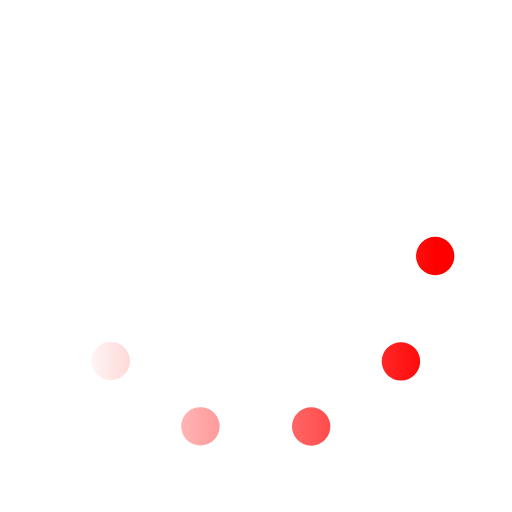
t = 0.00 s
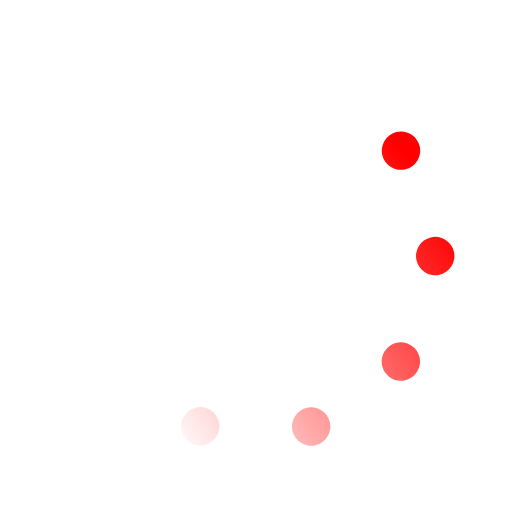
t = 0.33 s
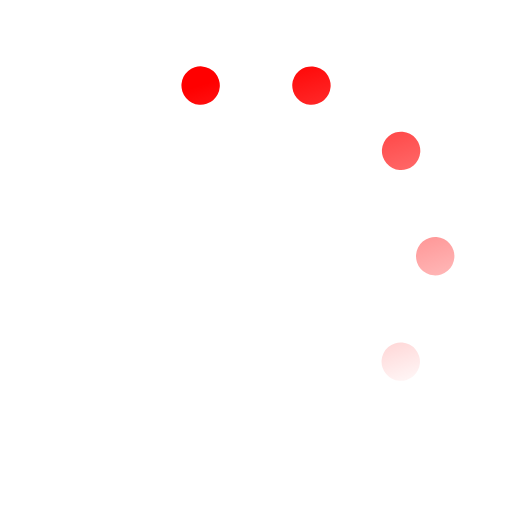
t = 0.67 s
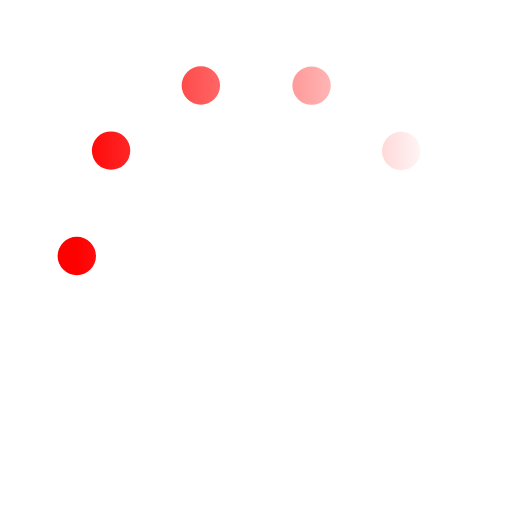
t = 1.00 s
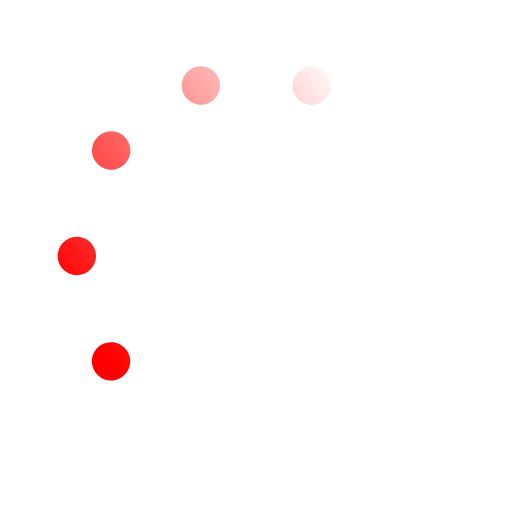
t = 1.33 s
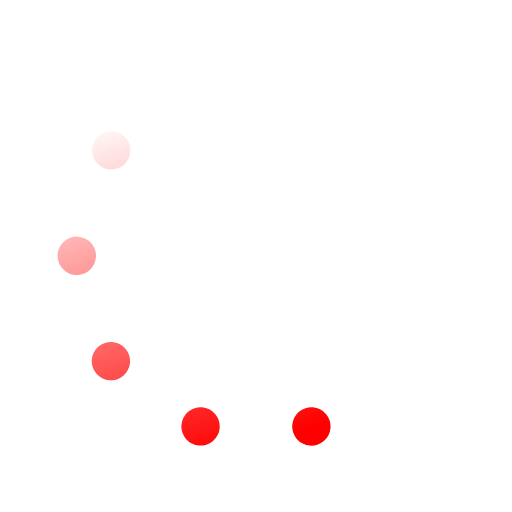
t = 1.67 s

The animated SVG that drew these frames (rendered in a browser with its animation timeline set to each time). Animation: 1 SMIL element (animateTransform=1); one cycle of 2.00 s, repeats indefinitely.

<svg xmlns='http://www.w3.org/2000/svg' viewBox='0 0 200 200'><linearGradient id='a5'><stop offset='0' stop-color='#FF0000' stop-opacity='0'></stop><stop offset='1' stop-color='#FF0000'></stop></linearGradient><circle fill='none' stroke='url(#a5)' stroke-width='15' stroke-linecap='round' stroke-dasharray='0 44 0 44 0 44 0 44 0 360' cx='100' cy='100' r='70' transform-origin='center'><animateTransform type='rotate' attributeName='transform' calcMode='discrete' dur='2' values='360;324;288;252;216;180;144;108;72;36' repeatCount='indefinite'></animateTransform></circle></svg>
